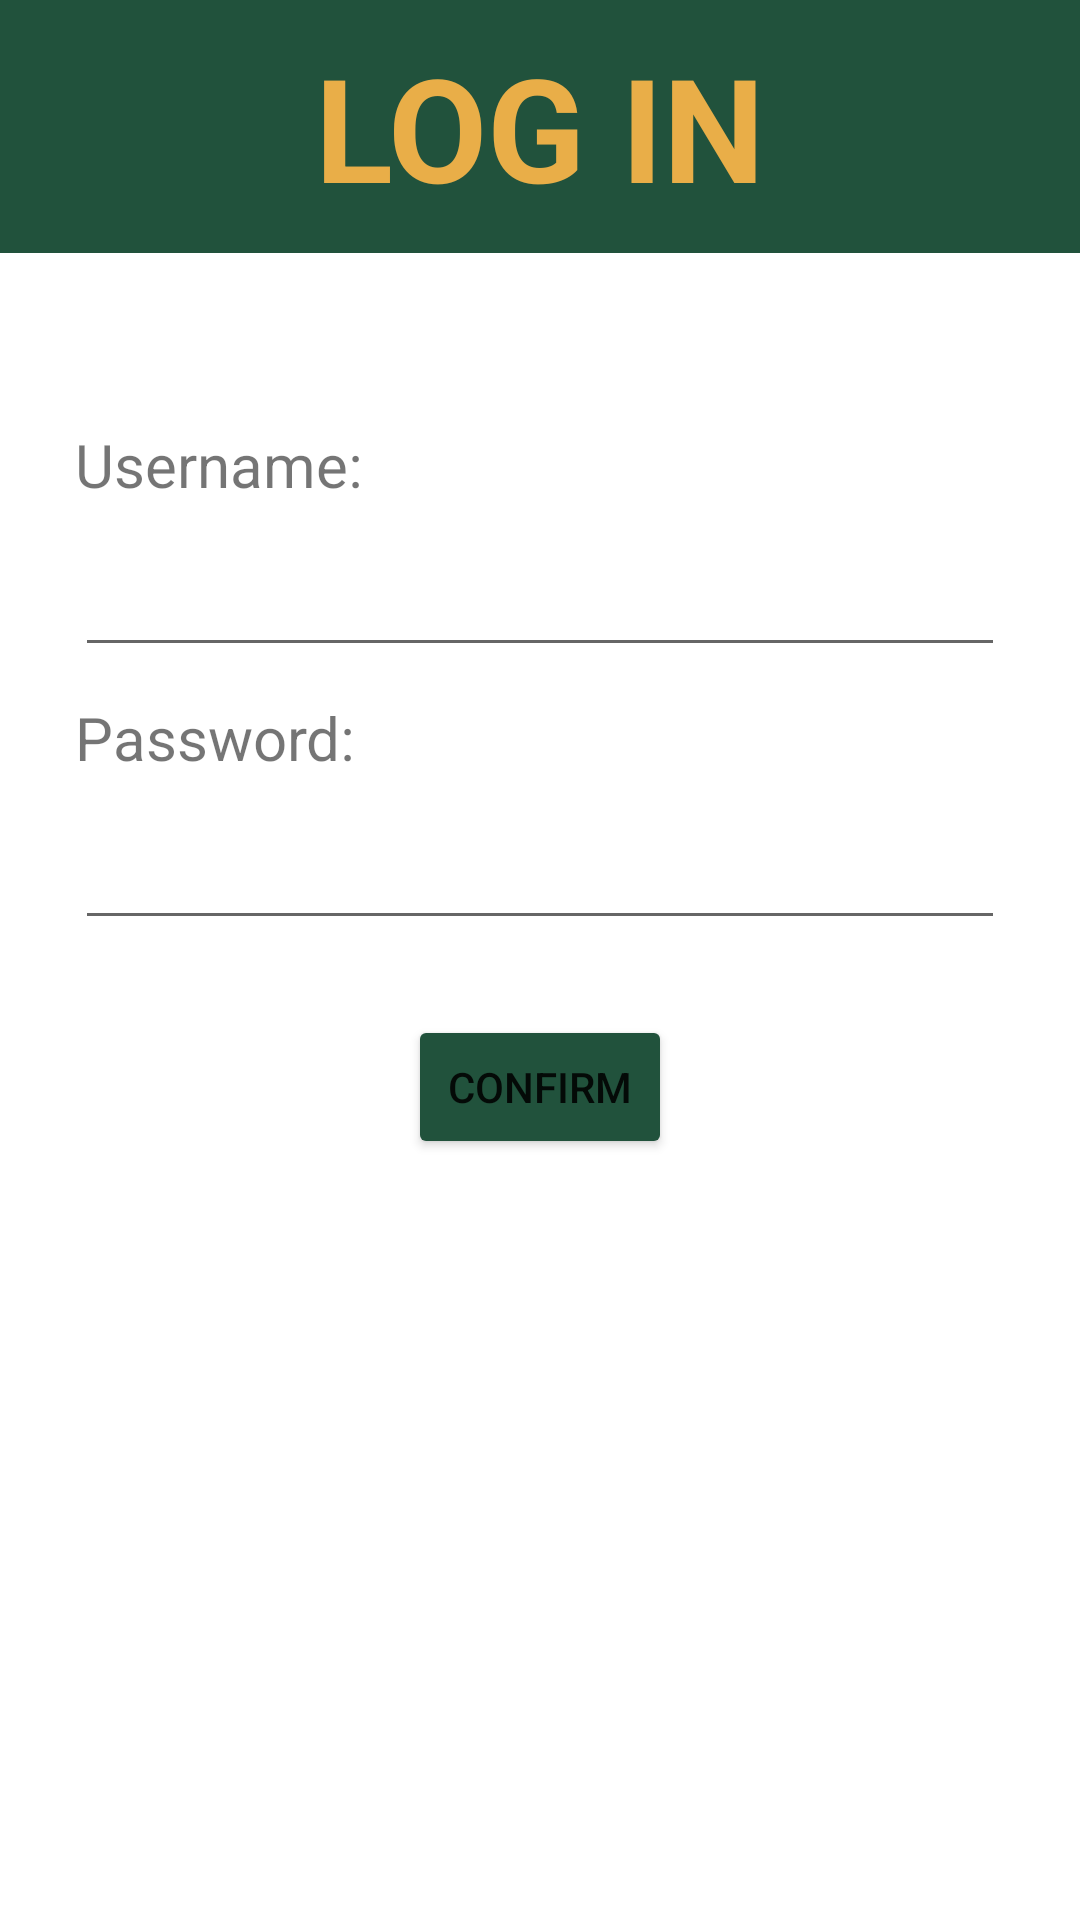

This screen was rendered from an Android layout file. Write that file and the resources it references.
<!-- AndroidManifest.xml: application theme Theme.UPDeat -->
<!-- res/layout/activity_login.xml -->
<?xml version="1.0" encoding="utf-8"?>
<androidx.constraintlayout.widget.ConstraintLayout xmlns:android="http://schemas.android.com/apk/res/android"
    xmlns:app="http://schemas.android.com/apk/res-auto"
    xmlns:tools="http://schemas.android.com/tools"
    android:layout_width="match_parent"
    android:layout_height="match_parent"
    android:orientation="vertical"
    tools:context=".activities.MainActivity">

    <TextView
        android:id="@+id/textView2"
        android:layout_width="0dp"
        android:layout_height="wrap_content"
        android:background="@color/green"
        android:padding="10dp"
        android:text="@string/log_in"
        android:textAlignment="center"
        android:textAllCaps="true"
        android:textColor="@color/yellow"
        android:textSize="48sp"
        android:textStyle="bold"
        app:layout_constraintEnd_toEndOf="parent"
        app:layout_constraintStart_toStartOf="parent"
        app:layout_constraintTop_toTopOf="parent" />

    <LinearLayout
        android:id="@+id/linearLayout4"
        android:layout_width="match_parent"
        android:layout_height="wrap_content"
        android:layout_margin="10dp"
        android:orientation="vertical"
        android:padding="10dp"
        app:layout_constraintBottom_toTopOf="@+id/btnConfirm"
        app:layout_constraintEnd_toEndOf="@+id/btnConfirm"
        app:layout_constraintStart_toStartOf="@+id/btnConfirm">

        <TextView
            android:id="@+id/txtUsername"
            android:layout_width="match_parent"
            android:layout_height="wrap_content"
            android:layout_margin="5dp"
            android:text="Username:"
            android:textAlignment="textStart"
            android:textSize="20sp" />

        <EditText
            android:id="@+id/edtxtUsername"
            android:layout_width="match_parent"
            android:layout_height="match_parent"
            android:layout_margin="5dp"
            android:ems="10"
            android:inputType="textPersonName"
            android:textSize="20sp" />

        <TextView
            android:id="@+id/txtPassword"
            android:layout_width="match_parent"
            android:layout_height="wrap_content"
            android:layout_margin="5dp"
            android:text="Password:"
            android:textSize="20sp" />

        <EditText
            android:id="@+id/edtxtPassword"
            android:layout_width="match_parent"
            android:layout_height="match_parent"
            android:layout_margin="5dp"
            android:ems="10"
            android:inputType="textPassword"
            android:textSize="20sp" />

    </LinearLayout>

    <Button
        android:id="@+id/btnConfirm"
        android:layout_width="wrap_content"
        android:layout_height="wrap_content"
        android:backgroundTint="@color/green"
        android:text="Confirm"
        app:layout_constraintBottom_toBottomOf="parent"
        app:layout_constraintEnd_toEndOf="parent"
        app:layout_constraintStart_toStartOf="parent"
        app:layout_constraintTop_toBottomOf="@+id/textView2" />

</androidx.constraintlayout.widget.ConstraintLayout>
<!-- resources referenced by this layout -->
<resources>
  <color name="green">#21523C</color>
  <color name="yellow">#E9AE48</color>
  <string name="log_in">Log In</string>
  <style name="Theme.UPDeat" parent="Theme.MaterialComponents.DayNight.NoActionBar">
          
          <item name="colorPrimary">@color/yellow</item>
          <item name="colorPrimaryVariant">@color/purple_700</item>
          <item name="colorOnPrimary">@color/white</item>
          
          <item name="colorSecondary">@color/teal_200</item>
          <item name="colorSecondaryVariant">@color/teal_700</item>
          <item name="colorOnSecondary">@color/black</item>
          
          <item name="android:statusBarColor">?attr/colorPrimaryVariant</item>
          
      </style>
  <color name="purple_700">#FF3700B3</color>
  <color name="white">#FFFFFFFF</color>
  <color name="teal_200">#FF03DAC5</color>
  <color name="teal_700">#FF018786</color>
  <color name="black">#FF000000</color>
</resources>
